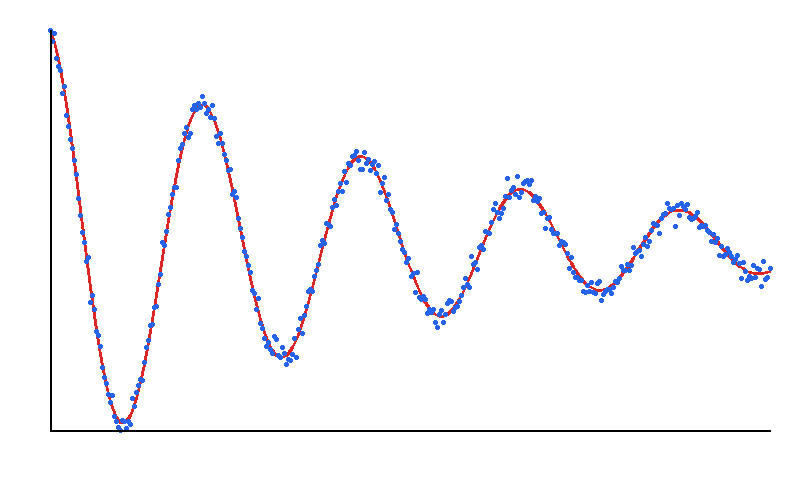

The data file committed next to this chart (first rows):
time, displacement, clean_signal
0.0, 0.984, 0.9801
0.03343, 0.9337, 0.9557
0.06685, 0.9657, 0.9257
0.1003, 0.8541, 0.8902
0.1337, 0.817, 0.8495
0.1671, 0.7995, 0.8039
0.2006, 0.692, 0.7539
0.234, 0.7242, 0.6997
0.2674, 0.5951, 0.6417
0.3008, 0.5441, 0.5804
0.3343, 0.4826, 0.5161
0.3677, 0.4433, 0.4494
0.4011, 0.3878, 0.3806
0.4345, 0.3229, 0.3102
0.468, 0.2143, 0.2386
0.5014, 0.1376, 0.1664
0.5348, 0.05846, 0.09398
0.5682, 0.01646, 0.0218
0.6017, -0.07423, -0.04969
0.6351, -0.05531, -0.12
0.6685, -0.2599, -0.1888
0.7019, -0.2279, -0.2556
0.7354, -0.2907, -0.3201
0.7688, -0.3915, -0.3818
0.8022, -0.4102, -0.4404
0.8357, -0.459, -0.4955
0.8691, -0.5557, -0.547
0.9025, -0.6001, -0.5944
0.9359, -0.6305, -0.6375
0.9694, -0.6808, -0.6761
1.003, -0.7153, -0.7101
1.036, -0.686, -0.7392
1.07, -0.7789, -0.7633
1.103, -0.8032, -0.7824
1.136, -0.8285, -0.7964
1.17, -0.8414, -0.8052
1.203, -0.7961, -0.8088
1.237, -0.8015, -0.8073
1.27, -0.8328, -0.8008
1.304, -0.8018, -0.7894
1.337, -0.8164, -0.7731
1.37, -0.6992, -0.7522
1.404, -0.732, -0.7268
1.437, -0.6707, -0.6971
1.471, -0.6386, -0.6634
1.504, -0.61, -0.6259
1.538, -0.6162, -0.585
1.571, -0.5334, -0.5408
1.604, -0.4667, -0.4937
1.638, -0.4344, -0.4441
1.671, -0.3653, -0.3923
1.705, -0.3619, -0.3387
1.738, -0.2807, -0.2835
1.772, -0.2799, -0.2271
1.805, -0.1792, -0.17
1.838, -0.1302, -0.1125
1.872, 0.01267, -0.05497
1.905, -7.246177067284044e-05, 0.002268
1.939, 0.06383, 0.05884
1.972, 0.1441, 0.1144
... 300 more rows
